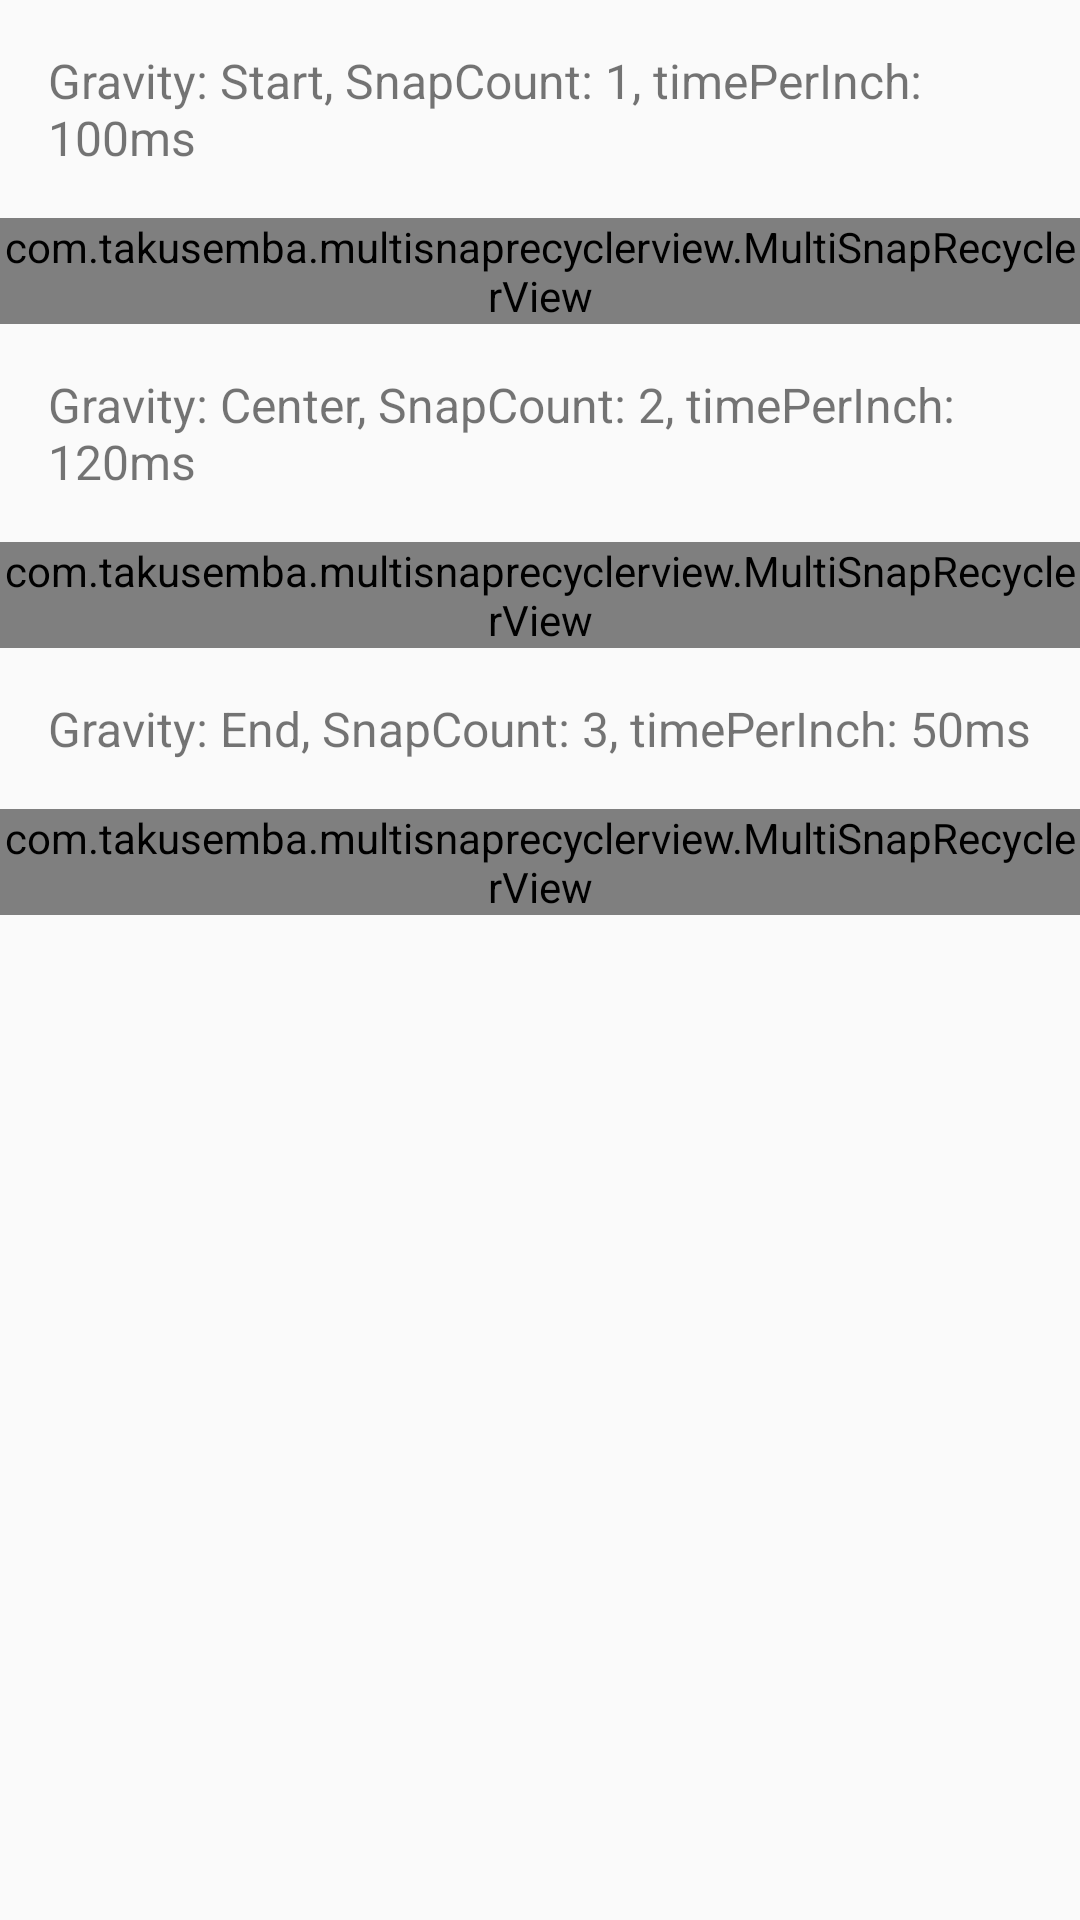

Reconstruct the res/layout file that produces this screen, plus the resources it refers to.
<!-- AndroidManifest.xml: application theme AppTheme -->
<!-- res/layout/activity_horizontal.xml -->
<?xml version="1.0" encoding="utf-8"?>
<ScrollView xmlns:android="http://schemas.android.com/apk/res/android"
  android:layout_width="match_parent"
  android:layout_height="wrap_content"
  >

  <LinearLayout xmlns:android="http://schemas.android.com/apk/res/android"
    xmlns:app="http://schemas.android.com/apk/res-auto"
    android:orientation="vertical"
    android:layout_width="match_parent"
    android:layout_height="wrap_content"
    >

    <TextView
      android:layout_width="wrap_content"
      android:layout_height="wrap_content"
      android:layout_margin="16dp"
      android:text="Gravity: Start, SnapCount: 1, timePerInch: 100ms"
      android:textSize="16sp"
      />

    <com.example.multisnaprecyclerview.MultiSnapRecyclerView
      android:id="@+id/first_recycler_view"
      android:layout_width="match_parent"
      android:layout_height="wrap_content"
      android:layout_gravity="center_vertical"
      app:msrv_gravity="start"
      app:msrv_ms_per_inch="@dimen/normal_speed"
      app:msrv_snap_count="1"
      />

    <TextView
      android:layout_width="wrap_content"
      android:layout_height="wrap_content"
      android:layout_margin="16dp"
      android:text="Gravity: Center, SnapCount: 2, timePerInch: 120ms"
      android:textSize="16sp"
      />

    <com.example.multisnaprecyclerview.MultiSnapRecyclerView
      android:id="@+id/second_recycler_view"
      android:orientation="horizontal"
      android:layout_width="match_parent"
      android:layout_height="wrap_content"
      android:layout_gravity="center_vertical"
      app:msrv_gravity="center"
      app:msrv_ms_per_inch="@dimen/low_speed"
      app:msrv_snap_count="2"
      />


    <TextView
      android:id="@+id/item_txt_title"
      android:layout_width="wrap_content"
      android:layout_height="wrap_content"
      android:layout_margin="16dp"
      android:text="Gravity: End, SnapCount: 3, timePerInch: 50ms"
      android:textSize="16sp"
      />

    <com.example.multisnaprecyclerview.MultiSnapRecyclerView
      android:id="@+id/third_recycler_view"
      android:orientation="horizontal"
      android:layout_width="match_parent"
      android:layout_height="wrap_content"
      android:layout_gravity="center_vertical"
      app:msrv_gravity="end"
      app:msrv_ms_per_inch="@dimen/high_speed"
      app:msrv_snap_count="3"
      />


  </LinearLayout>

</ScrollView>
<!-- resources referenced by this layout -->
<resources>
  <item name="high_speed" type="dimen" format="float">50</item>
  <item name="low_speed" type="dimen" format="float">120</item>
  <item name="normal_speed" type="dimen" format="float">100</item>
  <style name="AppTheme" parent="Base.Theme.AppCompat.Light.DarkActionBar">
          
          <item name="colorPrimary">@color/colorPrimary</item>
          <item name="colorPrimaryDark">@color/colorPrimaryDark</item>
          <item name="colorAccent">@color/colorAccent</item>
      </style>
  <!-- not gathered from this repository: default colours our renderer supplied (Android Studio template values) -->
  <color name="colorPrimary">#FF6200EE</color>
  <color name="colorPrimaryDark">#FF3700B3</color>
  <color name="colorAccent">#FF03DAC5</color>
</resources>
